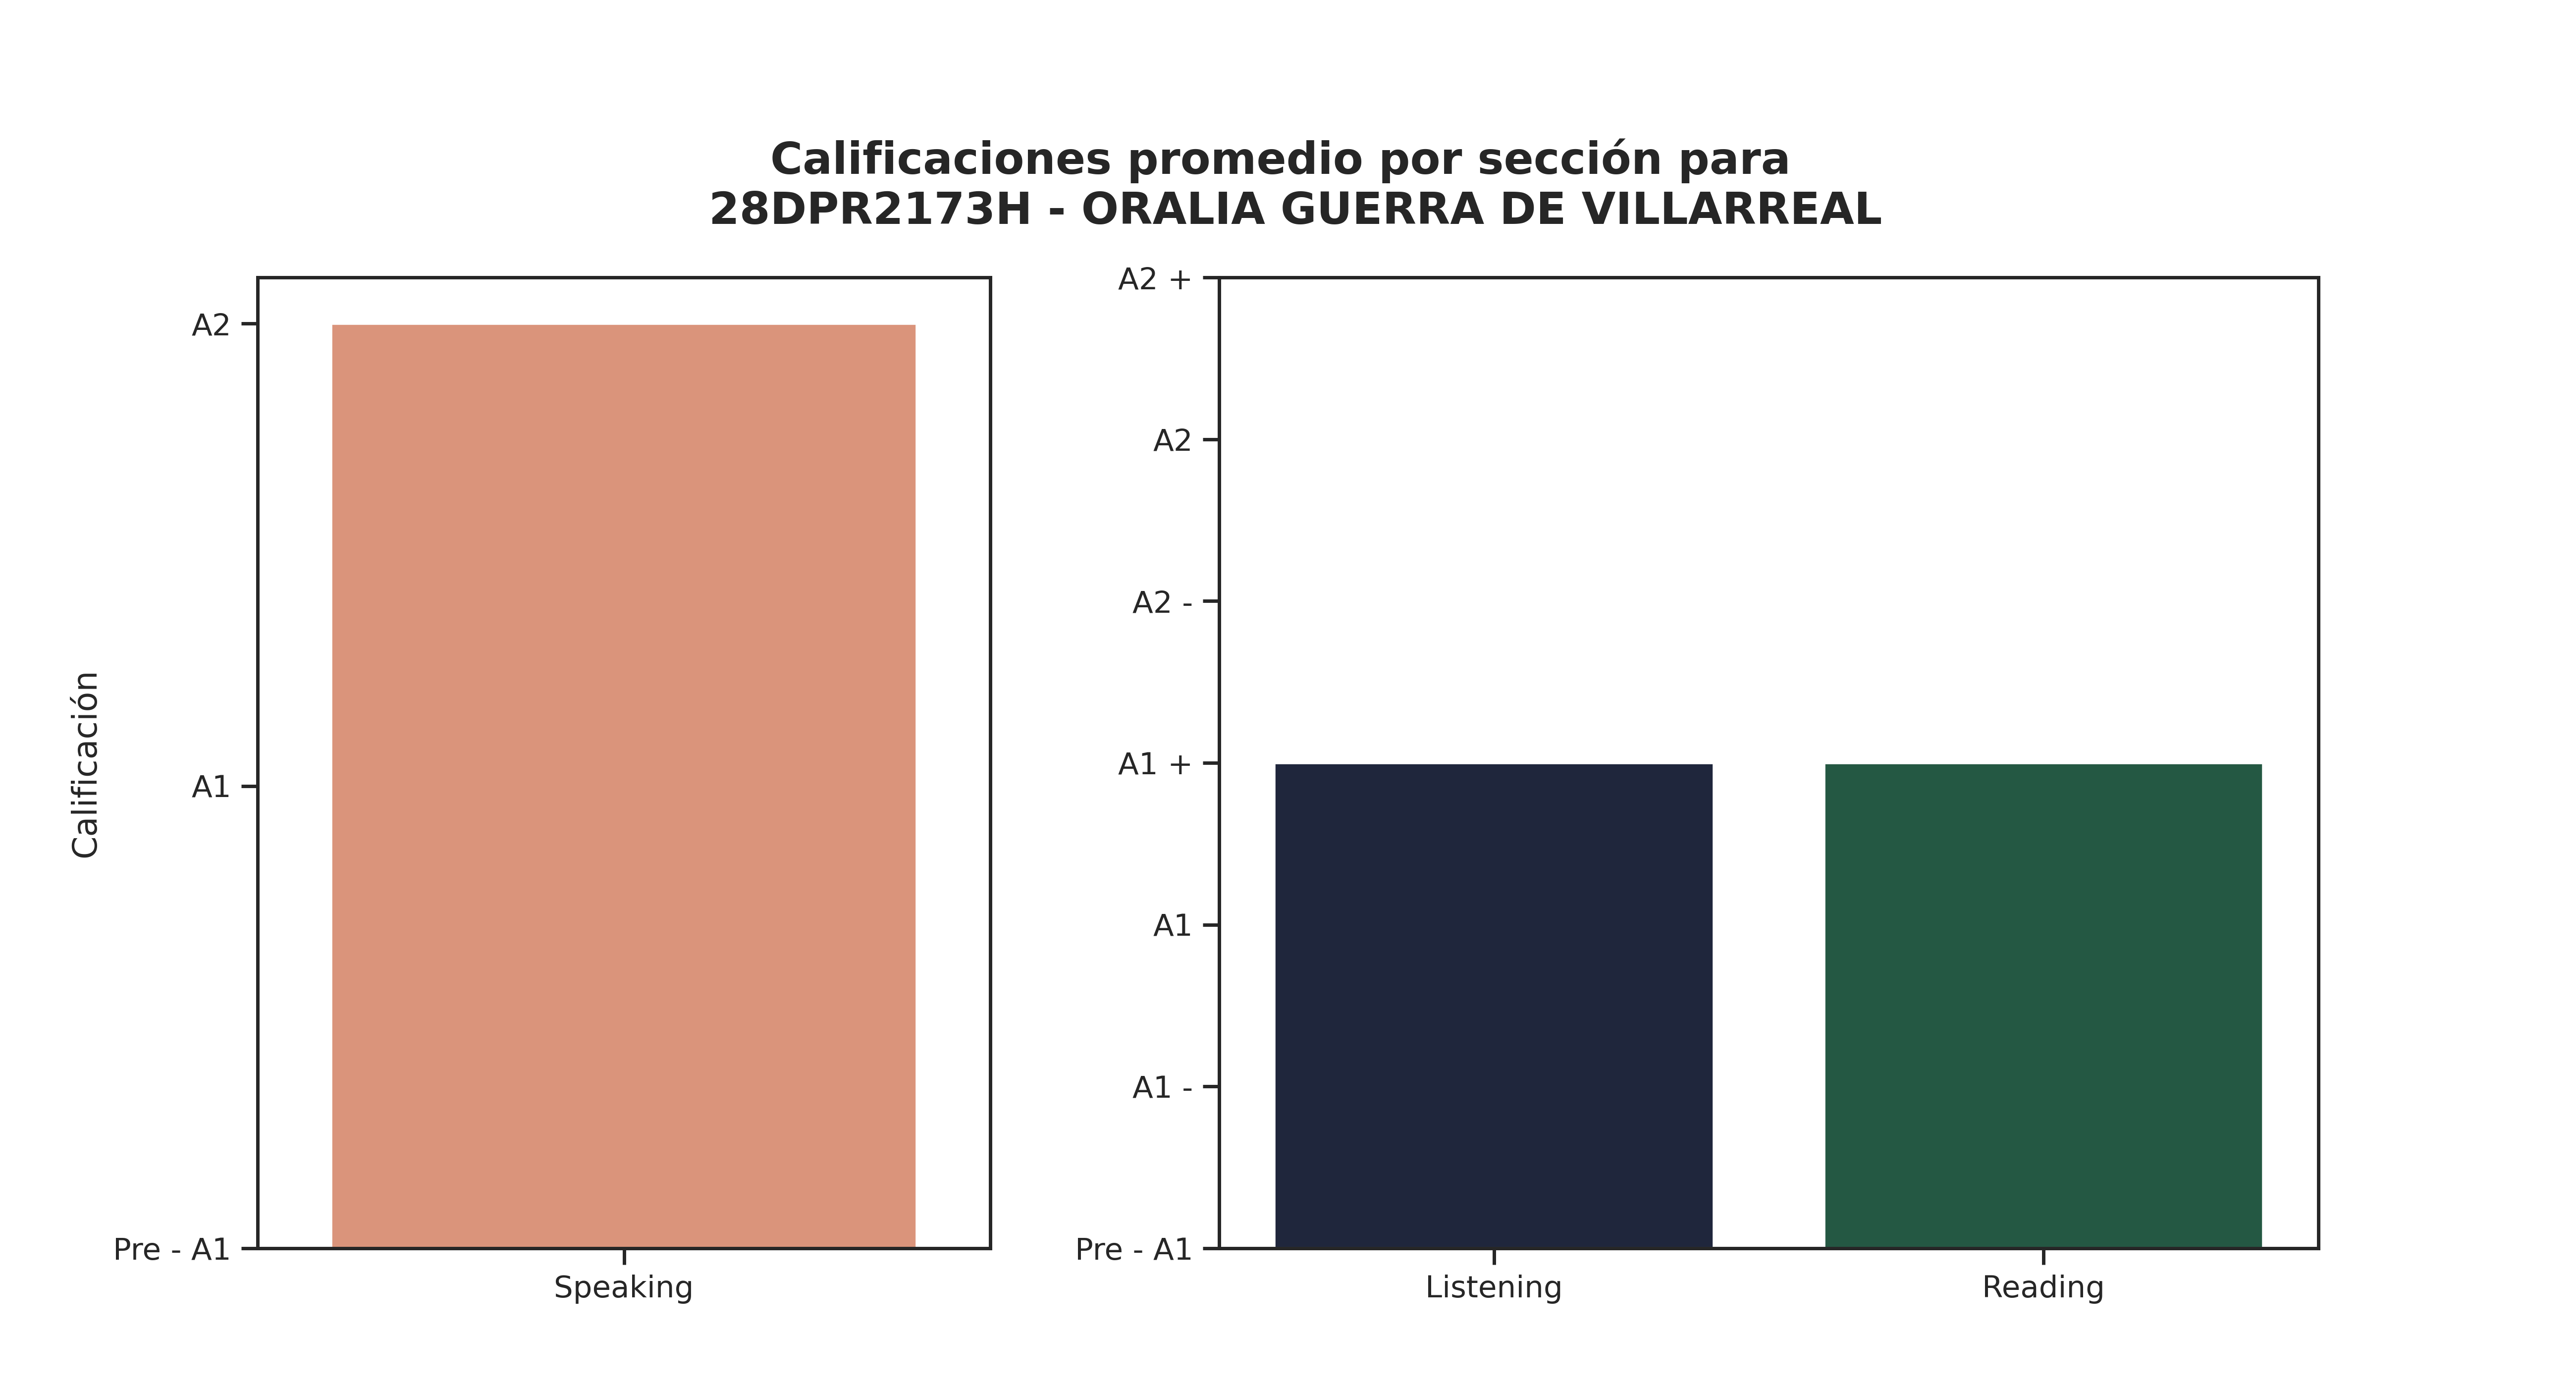

Data behind this chart, as committed beside it:
Sección, Promedio de aciertos correctos, Calificación promedio, Número de estudiantes con esa calificaci…, Promedio de aciertos asignada por reviso…
Speaking, 5, A2, 24, -
Listening, 14, A1 +, 3, 13
Reading, 30, A1 +, 16, 23
